Run: headless pygame with SDL's dummy video driver; simulated clock (each Clock.tick advances the game by its frame time, no real sleeping); random seed 0; keys injected as events and as key.get_pressed() state; no mouse input.
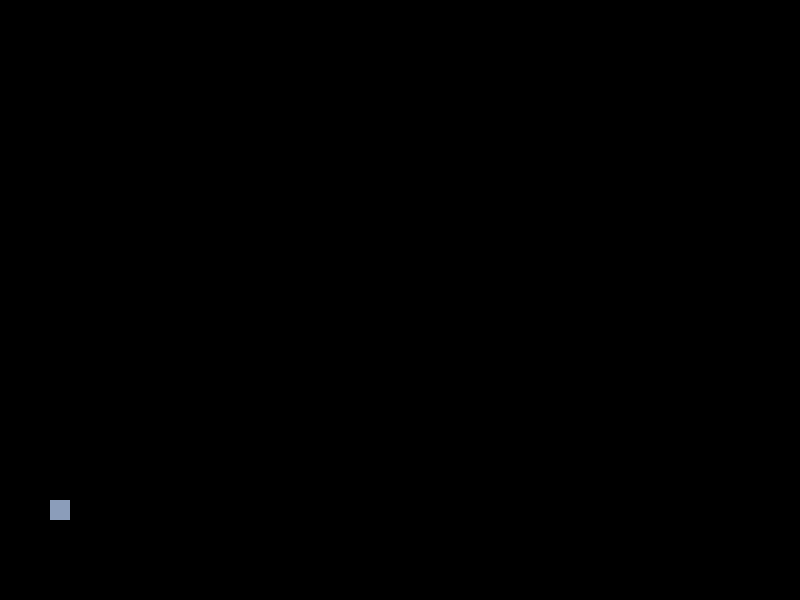
Frame 1 of 4 · flips 1–60 · no input
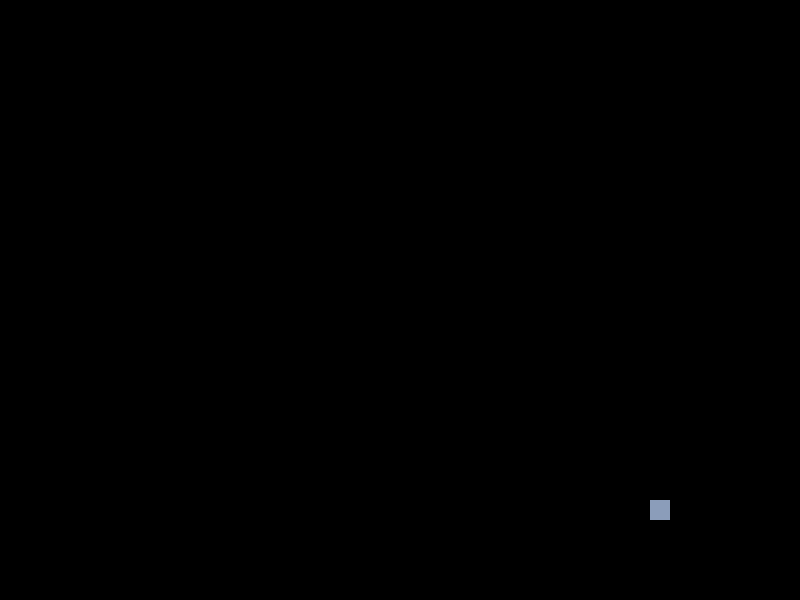
Frame 2 of 4 · flips 61–180 · tapped SPACE, RETURN · held RIGHT (→), D
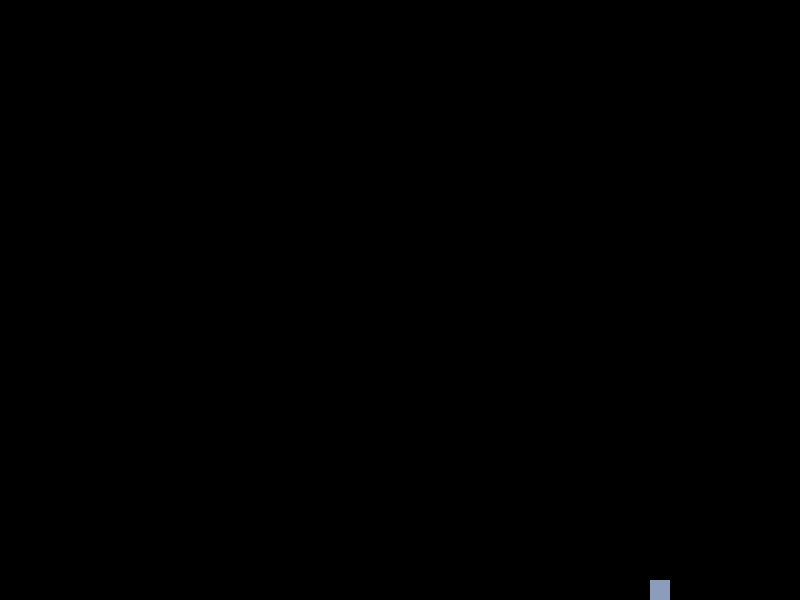
Frame 3 of 4 · flips 181–300 · held DOWN (↓), S
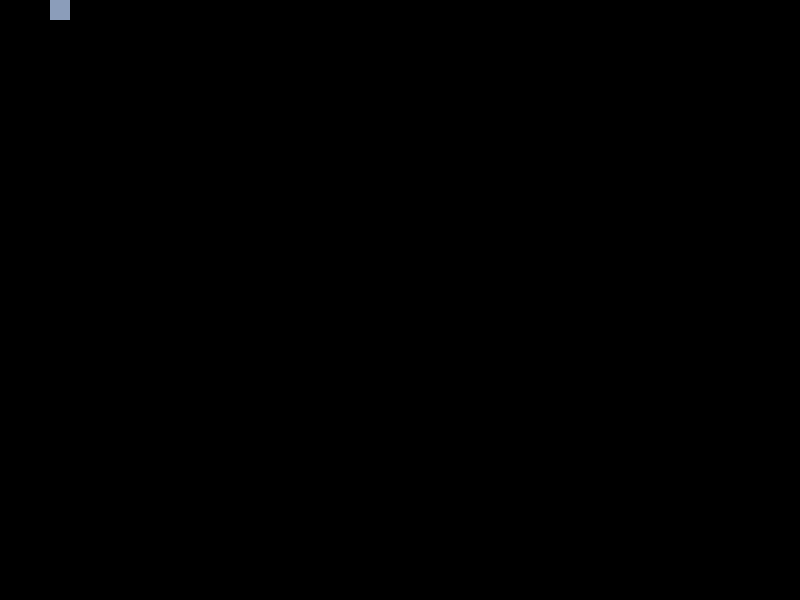
Frame 4 of 4 · flips 301–420 · held LEFT (←), A, UP (↑), W

The pygame program that drew these frames:

import pygame

pygame.init()

screenWidth = 800
screenHeight = 600

win = pygame.display.set_mode((screenWidth, screenHeight))

pygame.display.set_caption("Go Rectangle Go")

clock = pygame.time.Clock()


class Player(object):
    def __init__(self, x, y, width, height):
        self.x = x
        self.y = y
        self.width = width
        self.height = height
        self.velocity = 5


def redrawGameWindow():
    win.fill((0, 0, 0))
    pygame.draw.rect(win, (139, 157, 186), (champion.x, champion.y, champion.width, champion.height))
    pygame.display.update()


run = True
champion = Player(50, 500, 20, 20)
while run:
    clock.tick(60)

    for event in pygame.event.get():
        if event.type == pygame.QUIT:
            run = False

    keys = pygame.key.get_pressed()

    if keys[pygame.K_LEFT] and champion.x > 0:
        champion.x -= champion.velocity
    if keys[pygame.K_RIGHT] and champion.x < screenWidth-champion.width:
        champion.x += champion.velocity
    if keys[pygame.K_UP] and champion.y > 0:
        champion.y -= champion.velocity
    if keys[pygame.K_DOWN] and champion.y < screenHeight-champion.height:
        champion.y += champion.velocity

    redrawGameWindow()

pygame.quit()
